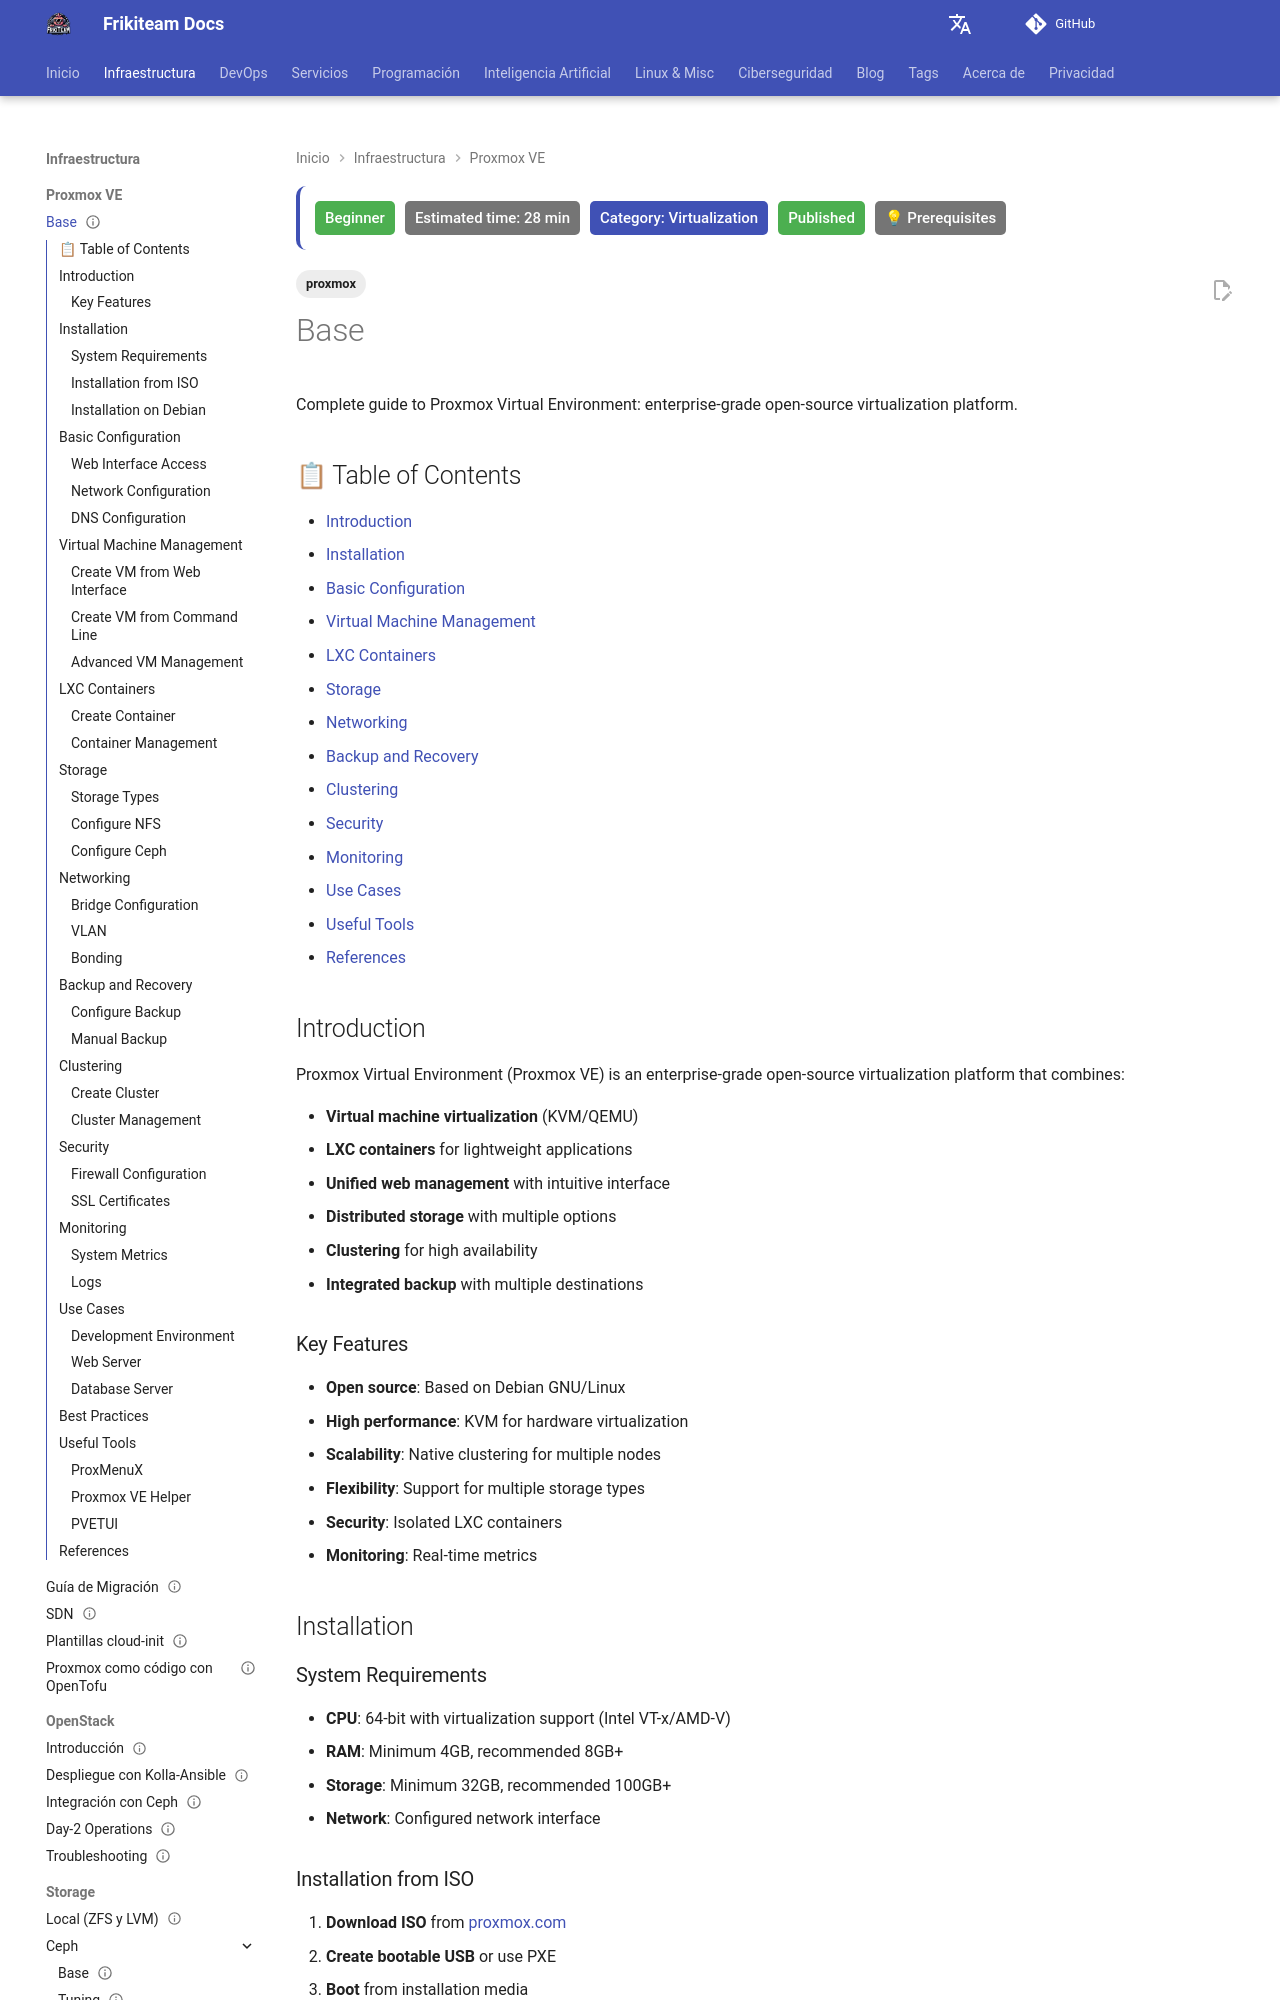

repository: rasty94/Frikiteam-docs · page: en/doc/proxmox/proxmox_base/index.html · generator: mkdocs

---
title: "Proxmox VE - Complete Enterprise Virtualization Guide"
tags: ['proxmox']
description: "Learn to install, configure and manage Proxmox Virtual Environment. Complete virtualization guide with KVM, LXC, clustering and high availability."
keywords: "Proxmox VE, virtualization, KVM, LXC, clustering, high availability, Debian, open source"
sync_date: "2025-11-15"
updated: 2026-10-11
last_reviewed: 2026-10-11
difficulty: beginner
category: Virtualization
status: published
estimated_time: 28 min
prerequisites: ["None"]
---

Complete guide to Proxmox Virtual Environment: enterprise-grade open-source virtualization platform.

## 📋 Table of Contents

- [Introduction](#introduction)
- [Installation](#installation)
- [Basic Configuration](#basic-configuration)
- [Virtual Machine Management](#virtual-machine-management)
- [LXC Containers](#lxc-containers)
- [Storage](#storage)
- [Networking](#networking)
- [Backup and Recovery](#backup-and-recovery)
- [Clustering](#clustering)
- [Security](#security)
- [Monitoring](#monitoring)
- [Use Cases](#use-cases)
- [Useful Tools](#useful-tools)
- [References](#references)

## Introduction

Proxmox Virtual Environment (Proxmox VE) is an enterprise-grade open-source virtualization platform that combines:

- **Virtual machine virtualization** (KVM/QEMU)
- **LXC containers** for lightweight applications
- **Unified web management** with intuitive interface
- **Distributed storage** with multiple options
- **Clustering** for high availability
- **Integrated backup** with multiple destinations

### Key Features

- **Open source**: Based on Debian GNU/Linux
- **High performance**: KVM for hardware virtualization
- **Scalability**: Native clustering for multiple nodes
- **Flexibility**: Support for multiple storage types
- **Security**: Isolated LXC containers
- **Monitoring**: Real-time metrics

## Installation
